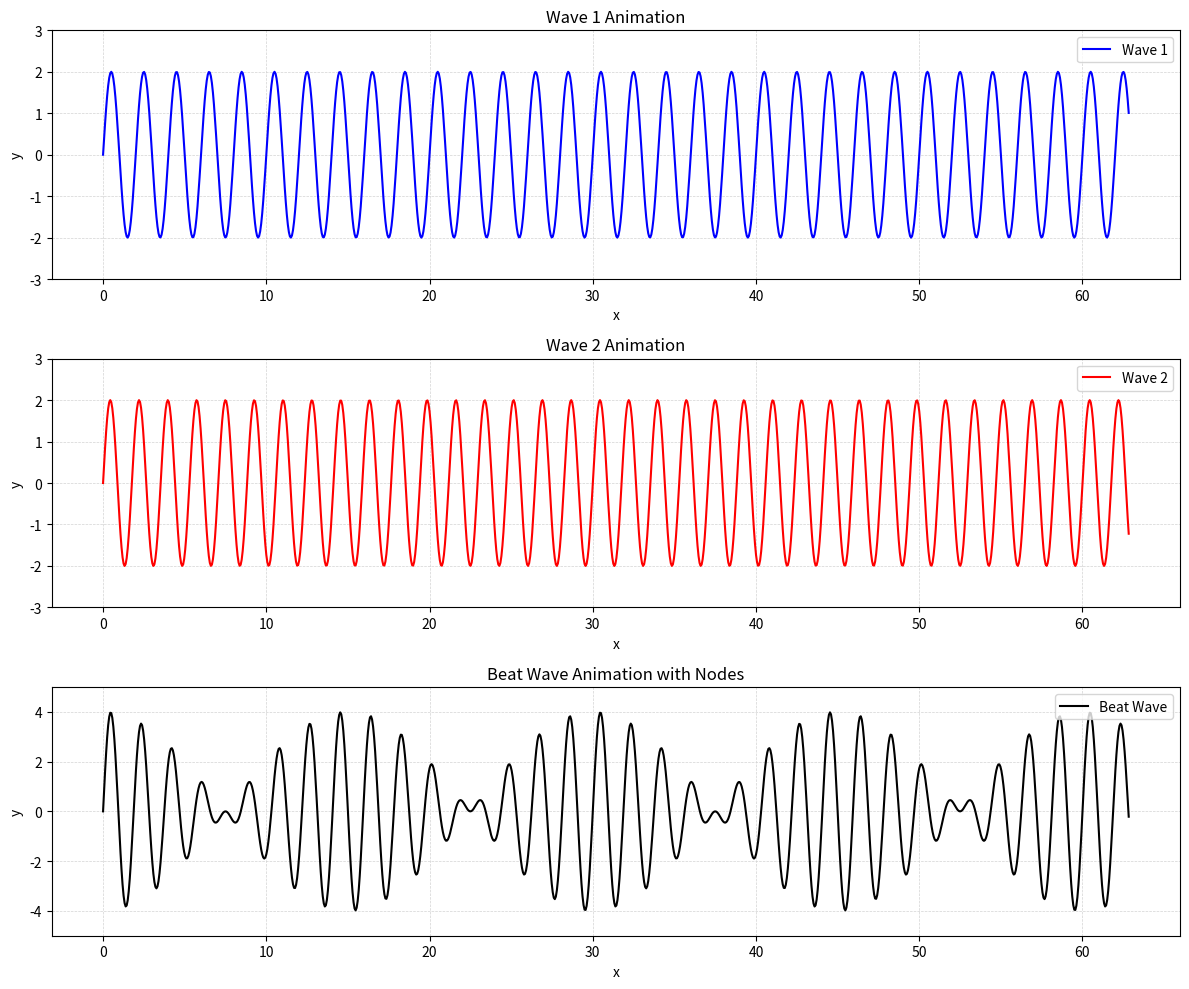

Generate this figure with matplotlib:
import numpy as np
import matplotlib.pyplot as plt
from matplotlib.animation import FuncAnimation

# Parameters
v = 300  # Velocity
f1 = 150  # Frequency of wave1
f2 = 170  # Frequency of wave2

k1 = (2 * np.pi * f1) / v  # Wave1 number
k2 = (2 * np.pi * f2) / v  # Wave2 number
A = 2  # Amplitude
x = np.linspace(0, 20 * np.pi, 1000)  # x range (extended for Beat clarity)

# Node positions for Beat Wave
node_positions = [-1 * np.pi / (k1 - k2), -3 * np.pi / (k1 - k2), -5 * np.pi / (k1 - k2)]

# Initialize figure and axes
fig, (ax1, ax2, axB) = plt.subplots(3, 1, figsize=(12, 10))  # Three subplots

# Wave 1
line1, = ax1.plot(x, A * np.sin(k1 * x), color="blue", label="Wave 1")
ax1.set_ylim(-A - 1, A + 1)  # Set y-axis limits
ax1.set_title("Wave 1 Animation")
ax1.set_xlabel("x")
ax1.set_ylabel("y")
ax1.grid(color='lightgray', linestyle='--', linewidth=0.5)  # Add grid for Wave 1
ax1.legend(loc='upper right')

# Wave 2
line2, = ax2.plot(x, A * np.sin(k2 * x), color="red", label="Wave 2")
ax2.set_ylim(-A - 1, A + 1)  # Set y-axis limits
ax2.set_title("Wave 2 Animation")
ax2.set_xlabel("x")
ax2.set_ylabel("y")
ax2.grid(color='lightgray', linestyle='--', linewidth=0.5)  # Add grid for Wave 2
ax2.legend(loc='upper right')

# Beat Wave (Superposition)
lineBeat, = axB.plot(x, A * np.sin(k1 * x) + A * np.sin(k2 * x), color="black", label="Beat Wave")
axB.set_ylim(-2 * A - 1, 2 * A + 1)  # Set y-axis limits to handle superposition
axB.set_title("Beat Wave Animation with Nodes")
axB.set_xlabel("x")
axB.set_ylabel("y")
axB.grid(color='lightgray', linestyle='--', linewidth=0.5)  # Add grid for Beat Wave

# Add vertical dashed lines at Node positions
#for node in node_positions:
#    axB.axvline(x=node, color='green', linestyle='--', linewidth=2, label="Node" if node == node_positions[0] else "")

# Update function
def waveLine(frame):
    y1 = A * np.sin(k1 * x - frame)  # Add time dependency for wave1
    y2 = A * np.sin(k2 * x + frame)  # Add time dependency for wave2
    y_beat = y1 + y2  # Superposition for Beat Wave
    line1.set_ydata(y1)  # Update Wave 1
    line2.set_ydata(y2)  # Update Wave 2
    lineBeat.set_ydata(y_beat)  # Update Beat Wave
    return line1, line2, lineBeat

# Animation
tp = np.linspace(0, 2 * np.pi, 150)  # Time frames
animation = FuncAnimation(fig, waveLine, frames=tp, interval=50, blit=True)

# Add legend for Nodes
axB.legend(loc='upper right')

# Show animation
plt.tight_layout()
plt.show()
